4-way image classification set "weather_dataset" from GitHub (litvix-whale/llm); label vocabulary: cloudy, rain, shine, sunrise.

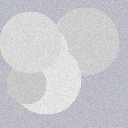
Label: cloudy

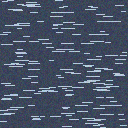
Label: rain

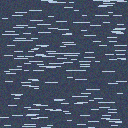
Label: rain

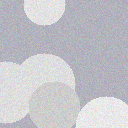
Label: cloudy

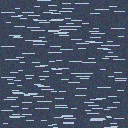
Label: rain

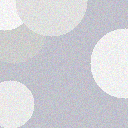
Label: cloudy
